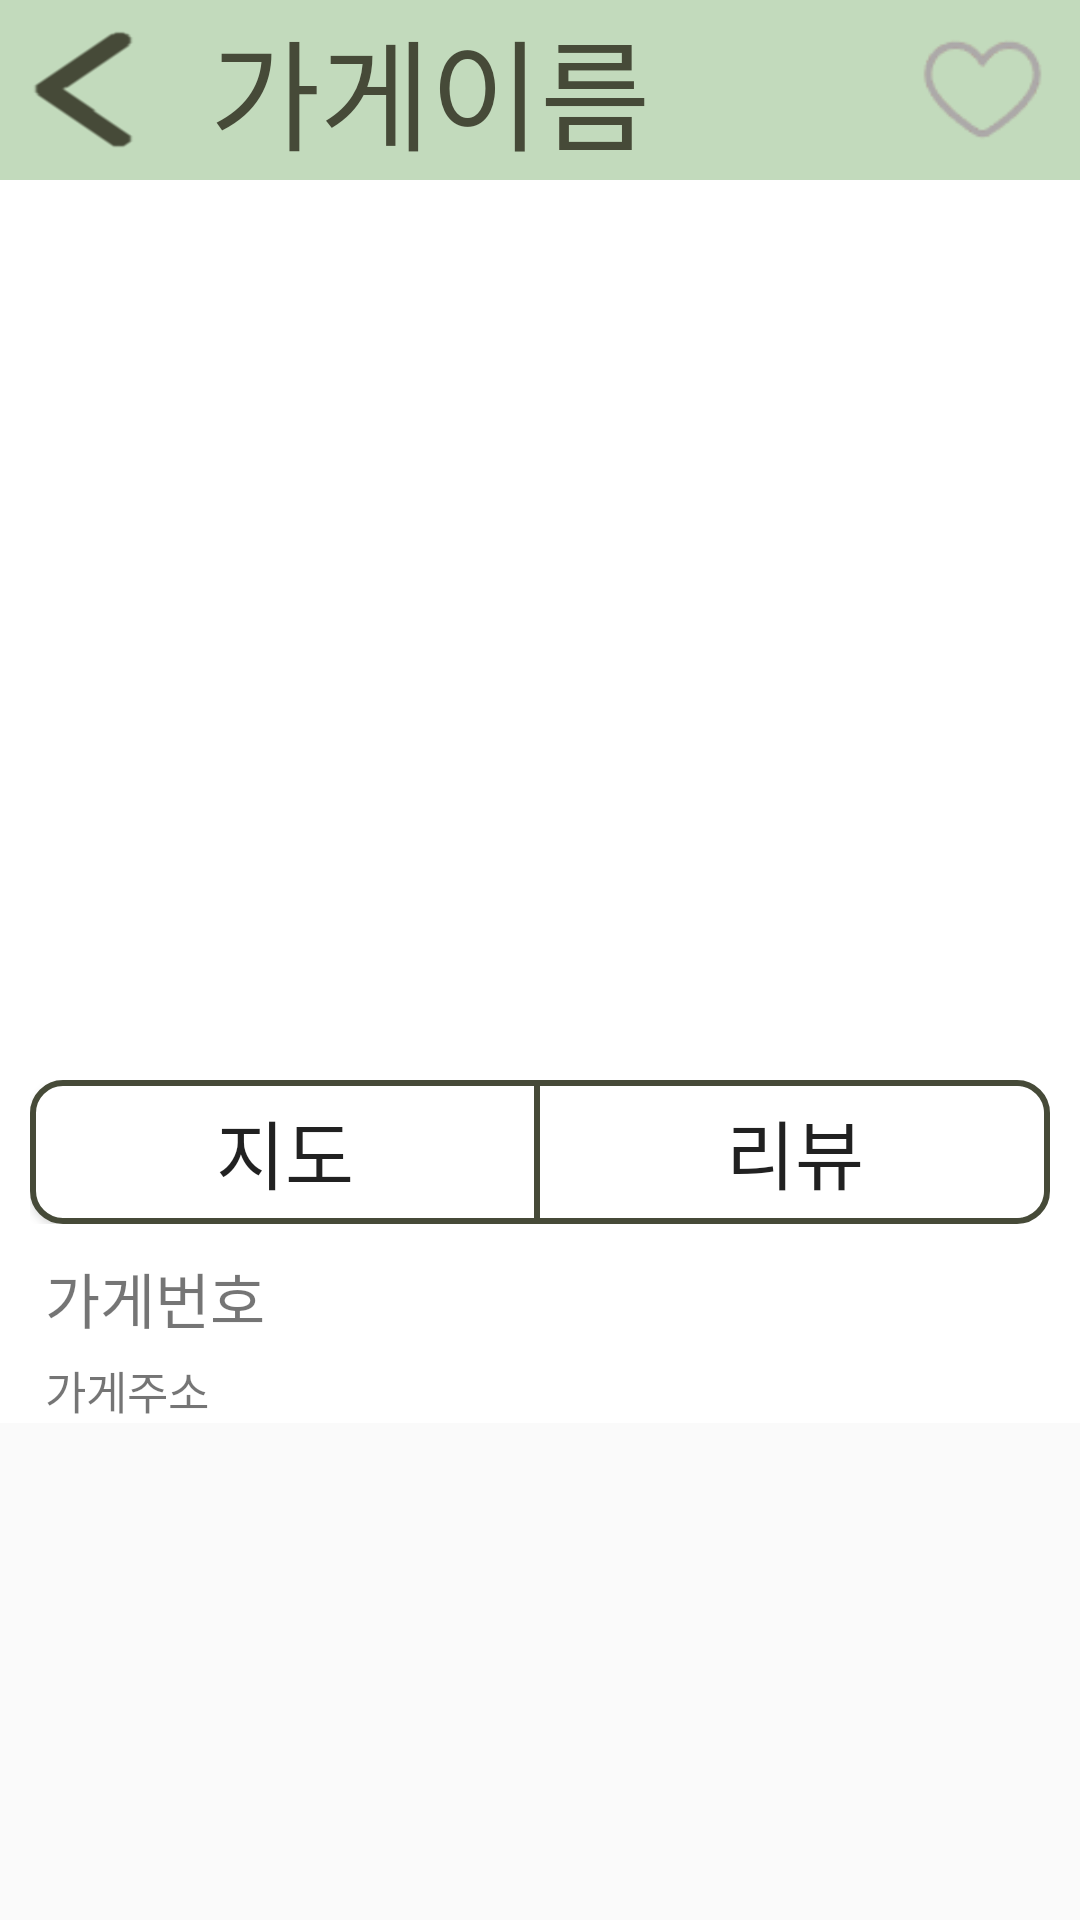

Here is an Android app screen rendered from its layout file. Give the layout XML and the strings, colors and styles it references.
<!-- AndroidManifest.xml: application theme Theme.Greener -->
<!-- res/layout/store_detail_view.xml -->
<?xml version="1.0" encoding="utf-8"?>
<androidx.core.widget.NestedScrollView xmlns:android="http://schemas.android.com/apk/res/android"
    xmlns:app="http://schemas.android.com/apk/res-auto"
    xmlns:tools="http://schemas.android.com/tools"
    android:id="@+id/store_detail_scroll"
    android:layout_width="match_parent"
    android:layout_height="match_parent" >

    <LinearLayout
        android:layout_width="match_parent"
        android:layout_height="match_parent"
        android:orientation="vertical">

        <LinearLayout
            android:layout_width="match_parent"
            android:layout_height="match_parent"
            android:background="#FFFFFF"
            android:orientation="vertical" >

            <LinearLayout
                android:layout_width="match_parent"
                android:layout_height="60dp"
                android:orientation="horizontal"
                android:background="@color/main_color"
                android:weightSum="10">

                <LinearLayout
                    android:layout_width="match_parent"
                    android:layout_height="match_parent"
                    android:layout_weight="1.5"
                    android:gravity="left">

                    <Button
                        android:id="@+id/btn_go_back"
                        android:layout_width="40dp"
                        android:layout_height="40dp"
                        android:layout_marginLeft="10dp"
                        android:layout_gravity="center_vertical"
                        android:background="@drawable/toleft"
                        android:backgroundTint="@color/dark_greener" />

                    <TextView
                        android:id="@+id/store_detail_name"
                        android:layout_width="match_parent"
                        android:layout_height="match_parent"
                        android:ellipsize="marquee"
                        android:focusable="true"
                        android:marqueeRepeatLimit="marquee_forever"
                        android:singleLine="true"
                        android:layout_marginLeft="20dp"
                        android:gravity="center_vertical"
                        android:text="가게이름"
                        android:textSize="40dp"
                        android:fontFamily="@font/bold"
                        android:textColor="@color/dark_greener"/>

                </LinearLayout>

                <LinearLayout
                    android:layout_width="match_parent"
                    android:layout_height="match_parent"
                    android:layout_weight="8.5"
                    android:gravity="right">

                    <Button
                        android:id="@+id/btn_to_save"
                        android:layout_width="45dp"
                        android:layout_height="45dp"
                        android:layout_marginRight="10dp"
                        android:layout_gravity="center_vertical"
                        android:background="@drawable/btn_to_liked" />

                </LinearLayout>



            </LinearLayout>

            <FrameLayout
                android:layout_width="match_parent"
                android:layout_height="290dp"
                android:layout_gravity="center" >

                <androidx.viewpager2.widget.ViewPager2
                    android:id="@+id/store_ViewPager"
                    android:layout_width="match_parent"
                    android:layout_height="match_parent"
                    android:layout_gravity="center"
                    android:clipToPadding="false"
                    android:clipChildren="false"
                    android:scaleType="centerCrop" />

                <LinearLayout
                    android:id="@+id/layoutIndicators"
                    android:layout_width="match_parent"
                    android:layout_height="30dp"
                    android:orientation="horizontal"
                    android:layout_gravity="bottom" />

            </FrameLayout>

            <LinearLayout
                android:layout_width="match_parent"
                android:layout_height="wrap_content"
                android:layout_marginTop="10dp"
                android:layout_marginLeft="10dp"
                android:layout_marginRight="10dp"
                android:orientation="horizontal"
                android:weightSum="2">

                <Button
                    android:id="@+id/store_detail_map"
                    android:layout_width="0dp"
                    android:layout_height="match_parent"
                    android:background="@drawable/round_button1"
                    android:fontFamily="@font/medium"
                    android:textSize="25dp"
                    android:text="지도"
                    android:layout_weight="1"
                    tools:ignore="InvalidId" />

                <Button
                    android:id="@+id/store_detail_review"
                    android:layout_width="0dp"
                    android:layout_height="match_parent"
                    android:background="@drawable/round_button2"
                    android:text="리뷰"
                    android:fontFamily="@font/medium"
                    android:textSize="25dp"
                    android:layout_weight="1"
                    tools:ignore="InvalidId" />

            </LinearLayout>

            <TextView
                android:id="@+id/store_detail_telNum"
                android:layout_width="match_parent"
                android:layout_height="wrap_content"
                android:layout_marginLeft="15dp"
                android:layout_marginTop="10dp"
                android:text="가게번호"
                android:fontFamily="@font/medium"
                android:textSize="20dp" />

            <TextView
                android:id="@+id/store_detail_address"
                android:layout_width="match_parent"
                android:layout_height="wrap_content"
                android:layout_marginLeft="15dp"
                android:layout_marginTop="5dp"
                android:text="가게주소"
                android:fontFamily="@font/light"
                android:textSize="15dp"
                android:maxLines="2"/>

            <FrameLayout
                android:layout_width="match_parent"
                android:layout_height="350dp"
                android:id="@+id/map_frame"
                android:visibility="gone" >

                <com.naver.maps.map.MapView
                    android:id="@+id/map_view"
                    android:layout_width="match_parent"
                    android:layout_height="match_parent"
                    app:layout_constraintBottom_toBottomOf="parent"
                    app:layout_constraintEnd_toEndOf="parent"
                    app:layout_constraintStart_toStartOf="parent" />
            </FrameLayout>

            <FrameLayout
                android:layout_width="match_parent"
                android:layout_height="match_parent"
                android:id="@+id/review_frame"
                android:visibility="gone" >

                <LinearLayout
                    android:layout_width="match_parent"
                    android:layout_height="wrap_content"
                    android:orientation="vertical">
                    <Button
                        android:id="@+id/btn_write_review"
                        android:layout_width="match_parent"
                        android:layout_height="wrap_content"
                        android:layout_marginTop="10dp"
                        android:layout_marginBottom="5dp"
                        android:layout_marginRight="10dp"
                        android:layout_marginLeft="10dp"
                        android:text="리뷰쓰기"
                        />
                    <androidx.recyclerview.widget.RecyclerView
                        android:id="@+id/review_recyclerview"
                        android:layout_width="match_parent"
                        android:layout_height="wrap_content"
                        android:nestedScrollingEnabled="false"/>
                </LinearLayout>

            </FrameLayout>

        </LinearLayout>



    </LinearLayout>

</androidx.core.widget.NestedScrollView>
<!-- resources referenced by this layout -->
<resources>
  <color name="dark_greener">#FF464A38</color>
  <color name="main_color">#FFC2DABC</color>
  <!-- drawable btn_to_liked (drawable) -->
  <?xml version="1.0" encoding="utf-8"?>
  <selector xmlns:android="http://schemas.android.com/apk/res/android">
      <item android:state_selected="true" android:drawable="@drawable/liked_clicked"/>
      <item android:state_selected="false" android:drawable="@drawable/liked_unclicked"/>
  </selector>
  <!-- drawable round_button1 (drawable) -->
  <?xml version="1.0" encoding="utf-8"?>
  <shape xmlns:android="http://schemas.android.com/apk/res/android">
      <solid android:color="#FFFFFF"/>
      <corners
          android:topLeftRadius="10dp"
          android:bottomLeftRadius="10dp"/>
      <stroke
          android:width="2dp"
          android:color="@color/dark_greener" />
  </shape>
  <!-- drawable round_button2 (drawable) -->
  <?xml version="1.0" encoding="utf-8"?>
  <layer-list xmlns:android="http://schemas.android.com/apk/res/android">
      <item>
          <shape android:shape="rectangle">
              <stroke android:width = "2dp" android:color = "@color/dark_greener"/>
              <corners
                  android:bottomRightRadius="10dp"
                  android:topRightRadius="10dp" />
          </shape>
      </item>
  
      <item
          android:bottom="2dp"
          android:right="2dp"
          android:top="2dp">
  
          <shape android:shape="rectangle">
              <solid android:color="#FFFFFF"/>
  
              <corners
                  android:bottomRightRadius="10dp"
                  android:topRightRadius="10dp" />
          </shape>
      </item>
  </layer-list>
  <!-- drawable toleft: png bitmap (drawable, 11871 bytes) -->
  <style name="Theme.Greener" parent="Theme.AppCompat.Light.NoActionBar">
          
          <item name="colorPrimary">@color/main_color</item>
          <item name="colorPrimaryVariant">@color/dark_greener</item>
          <item name="colorAccent">@color/dark_greener</item>
          
          <item name="colorSecondary">@color/teal_200</item>
          <item name="colorSecondaryVariant">@color/teal_700</item>
          <item name="colorOnSecondary">@color/black</item>
          
          <item name="android:statusBarColor" tools:targetApi="l">?attr/colorPrimaryVariant</item>
          <item name="android:windowLightStatusBar" tools:targetApi="23">false</item>
          
          <item name="android:navigationBarColor" tools:targetApi="l">?attr/colorPrimaryVariant</item>
  
          
          <item name="toolbarStyle">@style/ToolbarStyle.Dark</item>
          <item name="toolbarNavigationButtonStyle">@style/ToolbarStyle.Dark</item>
          <item name="android:actionOverflowButtonStyle">@style/ToolbarStyle.Dark</item>
  
          
      </style>
  <!-- drawable liked_clicked: png bitmap (drawable-v24, 1008 bytes) -->
  <!-- drawable liked_unclicked: png bitmap (drawable-v24, 1738 bytes) -->
  <color name="teal_200">#FF03DAC5</color>
  <color name="teal_700">#FF018786</color>
  <color name="black">#FF000000</color>
  <style name="ToolbarStyle.Dark" parent="Widget.AppCompat.Toolbar">
          <item name="android:background">@color/main_color</item> 
          <item name="titleTextAppearance">@color/dark_greener</item> 
          <item name="subtitleTextAppearance">@color/dark_greener</item> 
      </style>
</resources>
